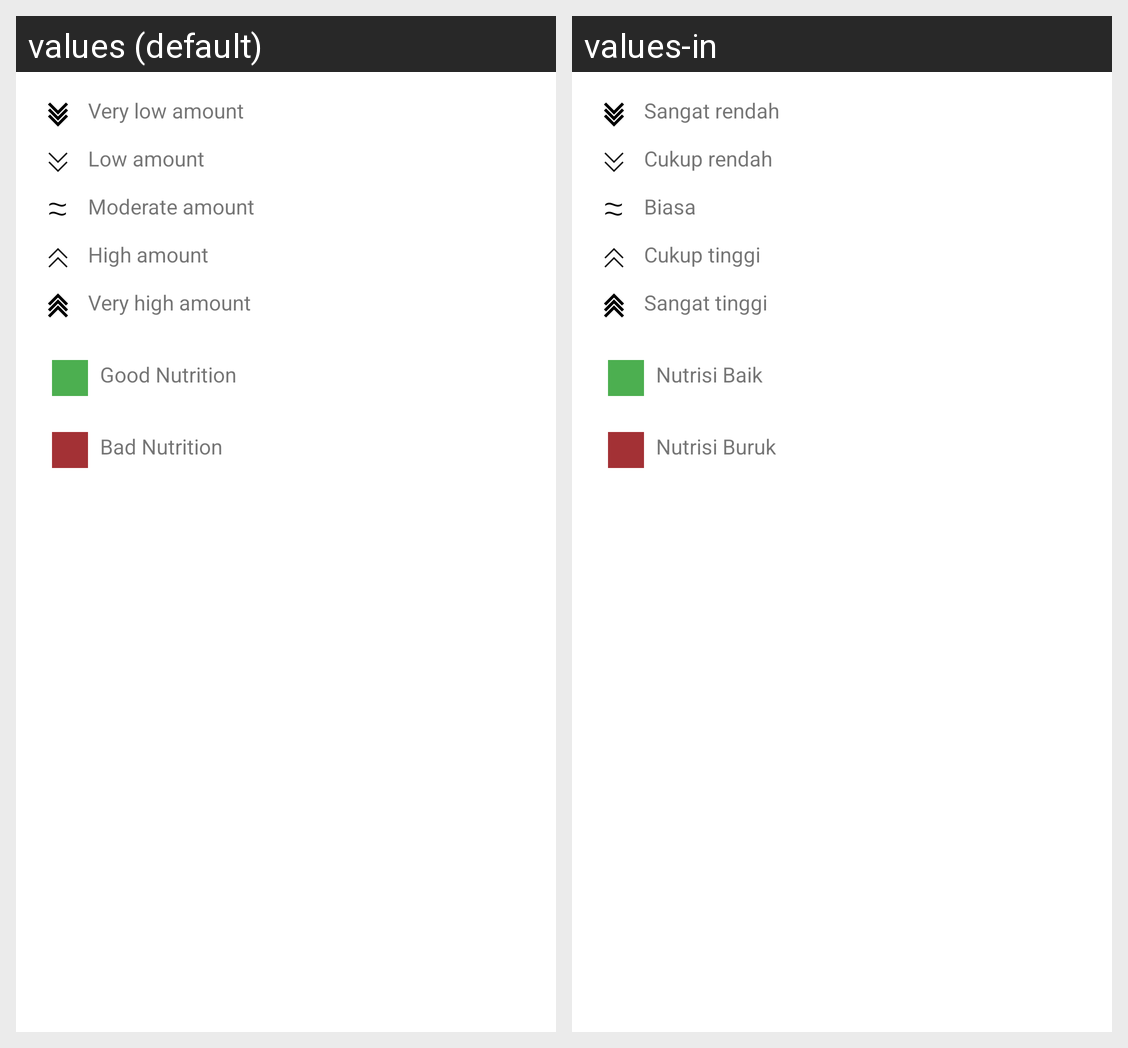

Here is an Android app screen in its default locale and in the app's own translations. Write out the translated-string differences for the strings that appear on this screen.
Android screen res/layout/layout_category_hint.xml rendered under 2 locales, left to right: values (default), values-in. Device: Nexus 5 (rendered at 1080×1920; each locale shown at half size, 540×960, under a caption strip naming it); theme AppTheme.
Strings drawn on this screen, with the default value and each locale's value (text and hints the layout hard-codes, and strings that could not be matched under every locale, appear in the picture but are not listed):

very_low_amount
  values: Very low amount
  values-in: Sangat rendah

low_amount
  values: Low amount
  values-in: Cukup rendah

moderate_amount
  values: Moderate amount
  values-in: Biasa

high_amount
  values: High amount
  values-in: Cukup tinggi

very_high_amount
  values: Very high amount
  values-in: Sangat tinggi

good_nutrition
  values: Good Nutrition
  values-in: Nutrisi Baik

bad_nutrition
  values: Bad Nutrition
  values-in: Nutrisi Buruk
